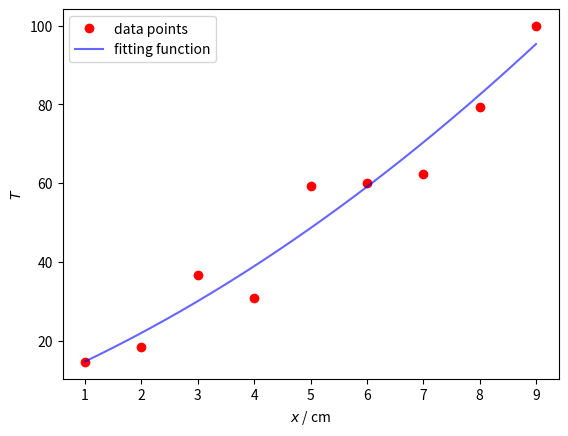

Here is the Python script that generated this plot:
# python 3.8.13
# least_squares_method_version1.py

# Created on Oct 15 11:25:30 2022
# version: 1.0
# @author: yinchaoyang
# --- utf-8 ---

# Using the P-V data to obtain constant a and b 
# with the least-squares "parabolic-line fitting" method.

import numpy as np
import matplotlib.pyplot as plt


T = np.array([14.6, 18.5, 36.6, 30.8, 59.2, 60.1, 62.2, 79.4, 99.9])
X = np.array([1.0, 2.0, 3.0, 4.0, 5.0, 6.0, 7.0, 8.0, 9.0])

def parabolic_fitting(T, X):

    matrixA = np.array([
        len(X),    sum(X),    sum(X**2),
        sum(X),    sum(X**2), sum(X**3),
        sum(X**2), sum(X**3), sum(X**4),
    ]).reshape((3, 3))
    matrixB = np.array([
        sum(T),
        sum(T * X),
        sum(T * (X**2)),
    ]).reshape((3, 1))

    u, s, v_T = np.linalg.svd(matrixA)
    s = np.diag(s)
    s_inv = np.linalg.inv(s)

    x = v_T.T @ s_inv @ (u.T) @ matrixB

    a = float(x[0])
    b = float(x[1])
    c = float(x[2])
    return a, b, c

if __name__ == '__main__':
    a, b, c = parabolic_fitting(T, X)
    print("a =", a)
    print('b =', b)
    print("c =", c)

    # Plot the result.
    x1 = X
    y1 = T
    plt.plot(x1, y1, 'or', label="data points")
    x2 = np.linspace(X[0], X[-1], 200)
    y2 = (a + b * x2 + c * x2**2)
    plt.plot(x2, y2, 'b', label="fitting function", alpha=0.6)
    plt.xlabel("$x$ / cm")
    plt.ylabel("$T$")
    plt.legend(loc="best")
    plt.show()